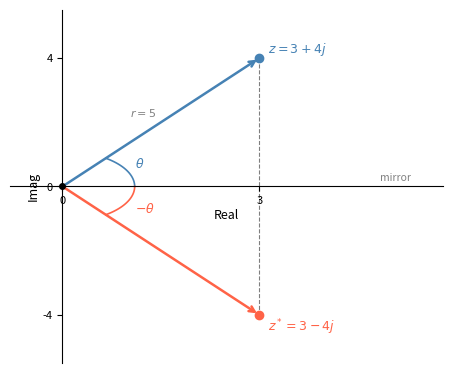

Here is the Python script that generated this plot: (Note: this script raises an exception after producing the figure.)
import matplotlib
matplotlib.use('Agg')
import matplotlib.pyplot as plt
import numpy as np

fig, ax = plt.subplots(figsize=(4.4, 3.6))

# Data
a, b = 3, 4
r = np.sqrt(a**2 + b**2)
theta = np.arctan2(b, a)

# Draw vectors
ax.annotate("", xy=(a, b), xytext=(0, 0),
            arrowprops=dict(arrowstyle="->", color="steelblue", lw=1.8))
ax.annotate("", xy=(a, -b), xytext=(0, 0),
            arrowprops=dict(arrowstyle="->", color="tomato", lw=1.8))

# Dashed mirror line
ax.plot([a, a], [b, -b], "k--", lw=0.8, alpha=0.5)

# Angle arcs
arc_r = 1.1
theta_arr = np.linspace(0, theta, 60)
ax.plot(arc_r * np.cos(theta_arr), arc_r * np.sin(theta_arr), color="steelblue", lw=1.2)
ax.plot(arc_r * np.cos(-theta_arr), arc_r * np.sin(-theta_arr), color="tomato", lw=1.2)

# Angle labels
ax.annotate(r"$\theta$", xy=(arc_r * np.cos(theta / 2), arc_r * np.sin(theta / 2)),
            xytext=(6, 2), textcoords="offset points", color="steelblue", fontsize=9)
ax.annotate(r"$-\theta$", xy=(arc_r * np.cos(-theta / 2), arc_r * np.sin(-theta / 2)),
            xytext=(6, -8), textcoords="offset points", color="tomato", fontsize=9)

# Points
ax.plot(a, b, "o", color="steelblue", ms=6, zorder=5)
ax.plot(a, -b, "o", color="tomato", ms=6, zorder=5)
ax.plot(0, 0, "ko", ms=4, zorder=5)

# Point labels
ax.annotate(r"$z = 3+4j$", xy=(a, b), xytext=(6, 4),
            textcoords="offset points", color="steelblue", fontsize=9)
ax.annotate(r"$z^* = 3-4j$", xy=(a, -b), xytext=(6, -12),
            textcoords="offset points", color="tomato", fontsize=9)

# r label on z vector
mid = (a / 2, b / 2)
ax.annotate(r"$r=5$", xy=mid, xytext=(-22, 4),
            textcoords="offset points", fontsize=8, color="gray")

# Mirror label
ax.annotate("mirror", xy=(4.8, 0), xytext=(2, 4),
            textcoords="offset points", fontsize=7.5, color="gray",
            style="italic")

# Spines at origin
ax.spines["bottom"].set_position(("data", 0))
ax.spines["left"].set_position(("data", 0))
ax.spines["top"].set_color("none")
ax.spines["right"].set_color("none")

# Ticks
ax.set_xticks([0, 3])
ax.set_yticks([-4, 0, 4])
ax.tick_params(labelsize=8)

# Axis labels
ax.set_xlabel("Real", fontsize=9, labelpad=2)
ax.set_ylabel("Imag", fontsize=9, labelpad=2, rotation=90)

ax.set_xlim(-0.8, 5.8)
ax.set_ylim(-5.5, 5.5)

plt.tight_layout(pad=0.25)
plt.savefig(r"/Users/chenghaoxiang/.openclaw/workspace/tutor-openclaw-ui/generated/fig-1776931552243-c2c1f4ff.png", dpi=150, bbox_inches="tight")
